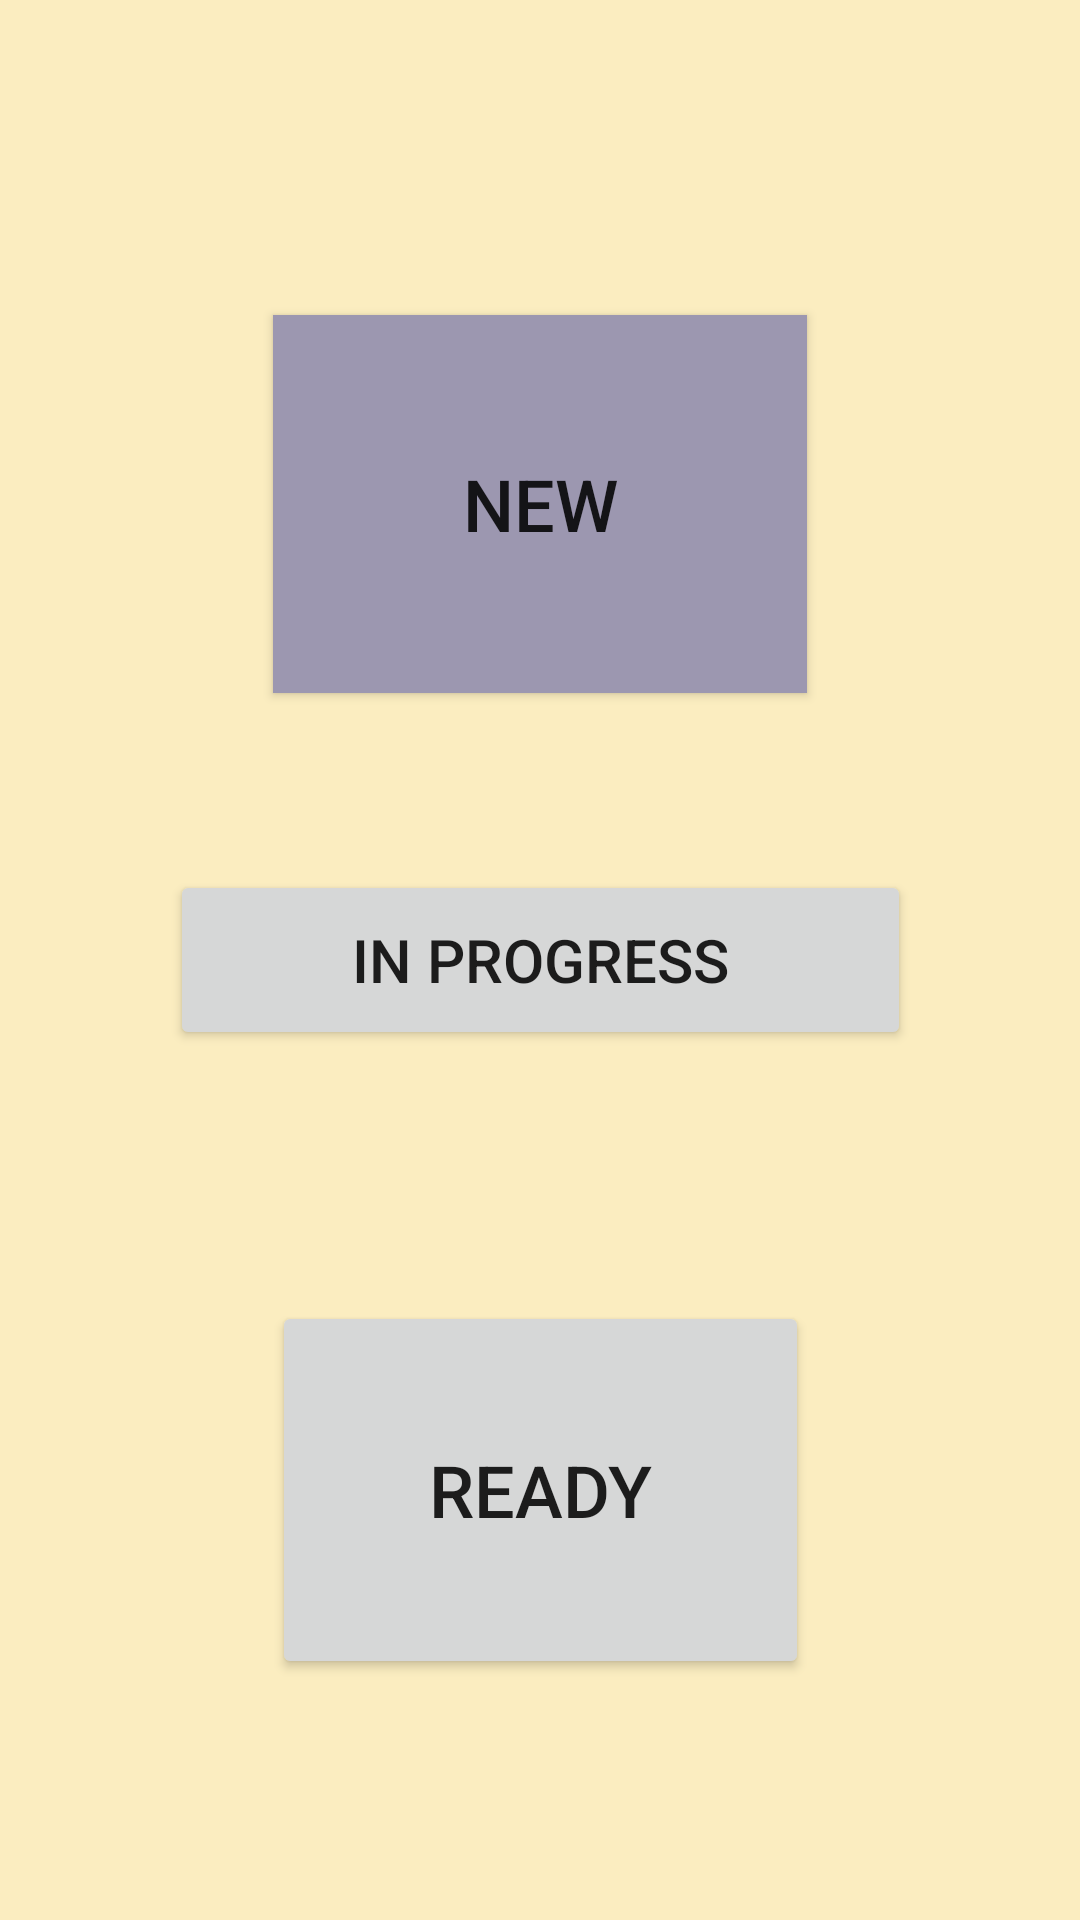

This screen was rendered from an Android layout file. Write that file and the resources it references.
<!-- AndroidManifest.xml: application theme Theme.CleanUpCapstone -->
<!-- res/layout/buttonscene.xml -->
<?xml version="1.0" encoding="utf-8"?>
<androidx.constraintlayout.widget.ConstraintLayout xmlns:android="http://schemas.android.com/apk/res/android"
    xmlns:app="http://schemas.android.com/apk/res-auto"
    xmlns:tools="http://schemas.android.com/tools"
    android:layout_width="match_parent"
    android:layout_height="match_parent"
    android:background="#FBEDC0">

    <Button
        android:id="@+id/newButton"
        android:layout_width="178dp"
        android:layout_height="126dp"
        android:background="#681730"
        android:backgroundTint="#9C97B0"
        android:text="NEW"
        android:textSize="24sp"
        app:layout_constraintBottom_toBottomOf="parent"
        app:layout_constraintEnd_toEndOf="parent"
        app:layout_constraintStart_toStartOf="parent"
        app:layout_constraintTop_toTopOf="parent"
        app:layout_constraintVertical_bias="0.204" />

    <Button
        android:id="@+id/inProgressButton"
        android:layout_width="247dp"
        android:layout_height="60dp"
        android:text="In Progress"
        android:textSize="20sp"
        app:layout_constraintBottom_toBottomOf="parent"
        app:layout_constraintEnd_toEndOf="parent"
        app:layout_constraintStart_toStartOf="parent"
        app:layout_constraintTop_toTopOf="parent" />

    <Button
        android:id="@+id/readyButton"
        android:layout_width="179dp"
        android:layout_height="126dp"
        android:text="Ready"
        android:textSize="24sp"
        app:layout_constraintBottom_toBottomOf="parent"
        app:layout_constraintEnd_toEndOf="parent"
        app:layout_constraintStart_toStartOf="parent"
        app:layout_constraintTop_toTopOf="parent"
        app:layout_constraintVertical_bias="0.844" />

</androidx.constraintlayout.widget.ConstraintLayout>
<!-- resources referenced by this layout -->
<resources>
  <style name="Theme.CleanUpCapstone" parent="Theme.MaterialComponents.DayNight.DarkActionBar">
          
          <item name="colorPrimary">@color/purple_500</item>
          <item name="colorPrimaryVariant">@color/purple_700</item>
          <item name="colorOnPrimary">@color/white</item>
          
          <item name="colorSecondary">@color/teal_200</item>
          <item name="colorSecondaryVariant">@color/teal_700</item>
          <item name="colorOnSecondary">@color/black</item>
          
          <item name="android:statusBarColor" tools:targetApi="l">?attr/colorPrimaryVariant</item>
          
      </style>
  <!-- not gathered from this repository: default colours our renderer supplied (Android Studio template values) -->
  <color name="purple_500">#FF6200EE</color>
  <color name="purple_700">#FF3700B3</color>
  <color name="teal_200">#FF03DAC5</color>
  <color name="teal_700">#FF018786</color>
  <color name="black">#FF000000</color>
  <color name="white">#FFFFFFFF</color>
</resources>
